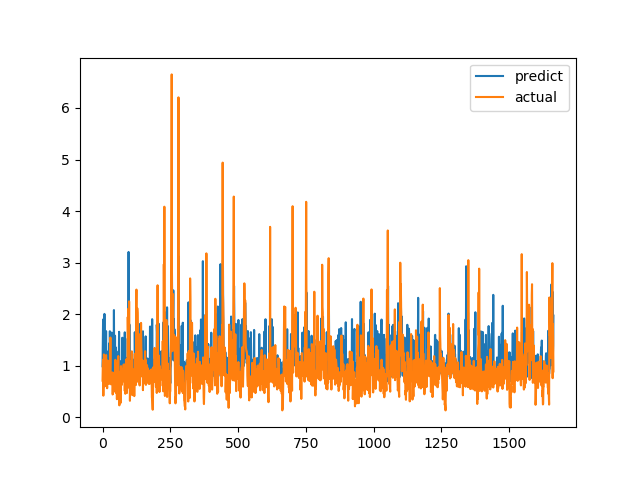

Source data for this figure (header and first rows):
predict, actual
0.9895, 0.7094
1.502, 1.015
1.896, 1.116
0.7068, 0.4183
0.9738, 1.002
1.148, 1.219
0.9313, 1.143
2.005, 0.6528
0.8833, 0.6747
0.9894, 0.601
0.7377, 0.6695
0.8666, 0.6538
0.8126, 0.7814
1.67, 1.206
0.9245, 0.8469
0.972, 0.8286
0.9536, 0.6482
0.8033, 0.5624
0.9336, 0.7183
1.211, 1.1
1.275, 0.9542
1.121, 0.729
0.785, 0.6694
0.8881, 0.8631
1.43, 0.6465
1.019, 0.8223
1.123, 0.9236
1.668, 0.8301
1.199, 1.067
1.076, 1.546
0.9889, 0.6827
1.237, 0.6386
0.9903, 0.6464
1.084, 0.6881
1.643, 0.7274
0.6895, 0.65
0.864, 0.8694
1.177, 0.4409
0.8624, 0.4519
0.6741, 0.7575
1.03, 0.4952
0.9719, 0.6851
2.079, 0.7244
0.9335, 0.8654
1.232, 0.74
0.7894, 0.8071
1.582, 0.8204
0.7864, 1.114
0.8928, 1.109
1.354, 0.4751
1.121, 1.039
1.282, 0.9458
0.7613, 0.7878
0.7889, 0.3505
0.9532, 0.9368
0.8771, 0.9868
0.8572, 0.647
0.7494, 1.03
1.136, 1.187
1.209, 0.9329
... 1,604 more rows
